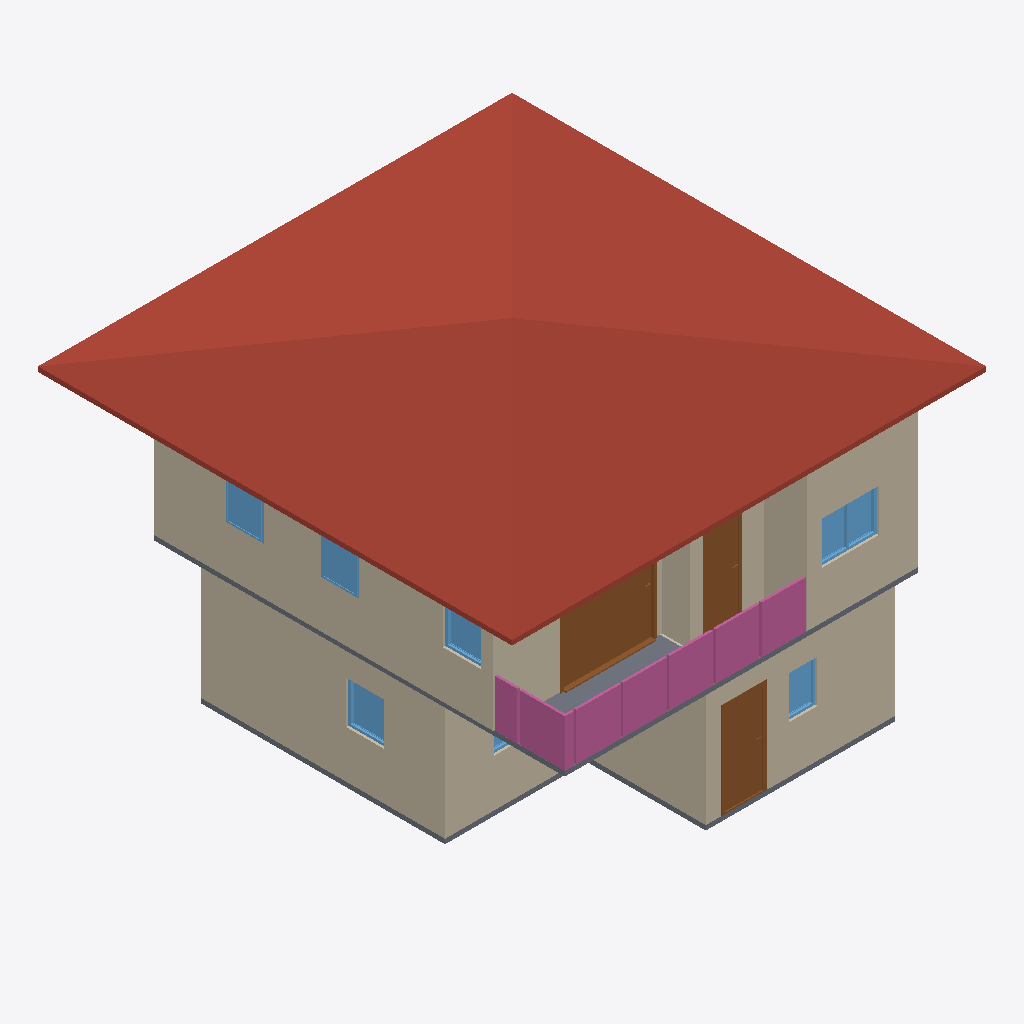
Isometric view of an IFC building model (IFC-SPF (STEP), schema IFC4, length unit metre), seen from the south-west, elements coloured by IFC class: 10 walls (beige), 7 windows (light blue), 4 railings (pink), 3 doors (brown), 2 slabs (grey), 1 roof (red-brown).
Extent 10.0 m × 10.0 m × 7.1 m (x, y, z). Storeys (3): GF at 0.00 m; 2F at 3.00 m; ROOF at 6.00 m. Elements (68): 27 IfcWall, 12 IfcRailing, 10 IfcDoor, 9 IfcWindow, 6 IfcSlab, 2 IfcStairFlight, 1 IfcCovering, 1 IfcRoof.

HEADER;
FILE_DESCRIPTION(('ViewDefinition[DesignTransferView]'),'2;1');
FILE_NAME('s04-activity.ifc','2026-10-06T12:05:32+08:00',(''),(''),'IfcOpenShell 0.8.5-post1','Bonsai 0.8.5-post1','Nobody');
FILE_SCHEMA(('IFC4'));
ENDSEC;
DATA;
#1=IFCPROJECT('1IUzXrMWr1zQRY5O5W7uGL',$,'My Project',$,$,$,$,(#10,#22),#5);
#27=IFCSITE('1jHhmAtr5CJR3Biy$fm_OU',$,'My Site',$,$,#50,$,$,$,$,$,$,$,$);
#33=IFCBUILDING('17xI3WGMfFUwdTD9NqPrMc',$,'My Building',$,$,#56,$,$,$,$,$,$);
#39=IFCBUILDINGSTOREY('2cIWdJRrX2w9pzrNxfcdn6',$,'2F',$,$,#10836,$,$,$,$);
#63=IFCBUILDINGSTOREY('2PzZj_0j90KBhXZPOhxdd$',$,'GF',$,$,#79,$,$,$,$);
#3758=IFCBUILDINGSTOREY('1fXglo8rbCeeq8EphfoZ2S',$,'ROOF',$,$,#10921,$,$,$,$);
#10207=IFCROOF('1wqhpJ8cz8F9IZ9hoKr2RJ',$,'Roof',$,$,#10931,#10216,$,$);
#260=IFCWALL('04n$bsr4T6PeIeXRIMP65Y',$,'Wall',$,$,#535,#266,$,$);
#4986=IFCWALL('2mxy4r27H2Pxe9CU4b8_mz',$,'Wall',$,$,#10851,#4992,$,$);
#94=IFCWALL('0JgttBVirA$R1YJ7Z9cfrU',$,'Wall',$,$,#1226,#102,$,$);
#5447=IFCWALL('2VS$VwiZ9D2QLHGbeZeTsl',$,'Wall',$,$,#10881,#5453,$,$);
#10107=IFCDOOR('1AOHCItsL1beWd0_7Pxafz',$,'Door',$,$,#10831,#10116,$,2.0,2.0,$,.SLIDING_TO_RIGHT.,$);
#310=IFCWALL('0SGC3qaxf7RfMupk9gGOKm',$,'Wall',$,$,#599,#316,$,$);
#285=IFCWALL('3UCXXVUnDEMwube65kRROI',$,'Wall',$,$,#567,#291,$,$);
#6351=IFCSLAB('2tUD97PL9FVO5LDsXhVDn3',$,'Slab',$,$,#10916,#6365,$,$);
#11409=IFCRAILING('2cNuwzsqn1WwyC6jxSD6bE',$,'Railing',$,'FRAMELESS_PANEL',#11410,#11422,$,.USERDEFINED.);
#11430=IFCRAILING('11uqjC7Wj9lhF1OPIFiKa9',$,'Railing',$,'FRAMELESS_PANEL',#11804,#11443,$,$);
#1404=IFCDOOR('3kJZL6yNb0tAv7gVCHSB5u',$,'Door',$,$,#1953,#1413,$,2.0,0.8999999761581421,$,$,$);
#5409=IFCWALL('2qyLS4oqnAT9C7DcAlms3L',$,'Wall',$,$,#10871,#5415,$,$);
#5011=IFCWALL('1MX8KrSnzA5fIBO$7Rw8F1',$,'Wall',$,$,#10856,#5017,$,$);
#11747=IFCRAILING('3M5jJl5Ab5tefhiXhwvMap',$,'Railing',$,'FRAMELESS_PANEL',#11814,#11756,$,.USERDEFINED.);
#7637=IFCDOOR('2UndGvkwH5kwztQ7USgxD3',$,'Door',$,$,#7935,#7646,$,2.0,0.8226578235626221,$,.SINGLE_SWING_LEFT.,$);
#1273=IFCSLAB('0IzSlQHEb5jQ3jwJWQbyIa',$,'Slab',$,$,#1281,#1288,$,$);
#5061=IFCWALL('2jkknWNDHEshdapUjq7lwS',$,'Wall',$,$,#10866,#5067,$,$);
#11530=IFCRAILING('0JcBluumf678mqUoFpvTup',$,'Railing',$,'FRAMELESS_PANEL',#11809,#11539,$,.USERDEFINED.);
#9572=IFCWINDOW('2oKRBawhj69gcMMNIAXzHI',$,'Window',$,$,#9799,#9581,$,0.8999999761581421,1.2000000476837158,$,.DOUBLE_PANEL_VERTICAL.,$);
#5036=IFCWALL('3QNV7QVCH6U9tcFFumGyHd',$,'Wall',$,$,#10861,#5042,$,$);
#3212=IFCWINDOW('3uGcoC7ILFiQFqTDdLP68B',$,'Window',$,$,#10327,#3221,$,0.8999999761581421,0.800000011920929,$,.SINGLE_PANEL.,$);
#8576=IFCWINDOW('0WTs5qIa1ErvrhUnZKaXG0',$,'Window',$,$,#8640,#8585,$,0.8999999761581421,0.800000011920929,$,$,$);
#8836=IFCWINDOW('3IIy8WLG50ofBlP0S7JSsS',$,'Window',$,$,#8900,#8845,$,0.8999999761581421,0.800000011920929,$,$,$);
#8321=IFCWINDOW('2xFjv86pX4HuejSmS68IhW',$,'Window',$,$,#8494,#8330,$,0.8999999761581421,0.800000011920929,$,.SINGLE_PANEL.,$);
#2457=IFCWINDOW('3fN8uYyk55de$UPNznqJGf',$,'Window',$,$,#2817,#2466,$,0.8999999761581421,0.6000000238418579,$,$,$);
#2883=IFCWINDOW('3rsOWDiaDFAQyU$4jfgcPh',$,'Window',$,$,#10475,#2892,$,0.8999999761581421,1.2000000476837158,$,.DOUBLE_PANEL_VERTICAL.,$);
ENDSEC;
